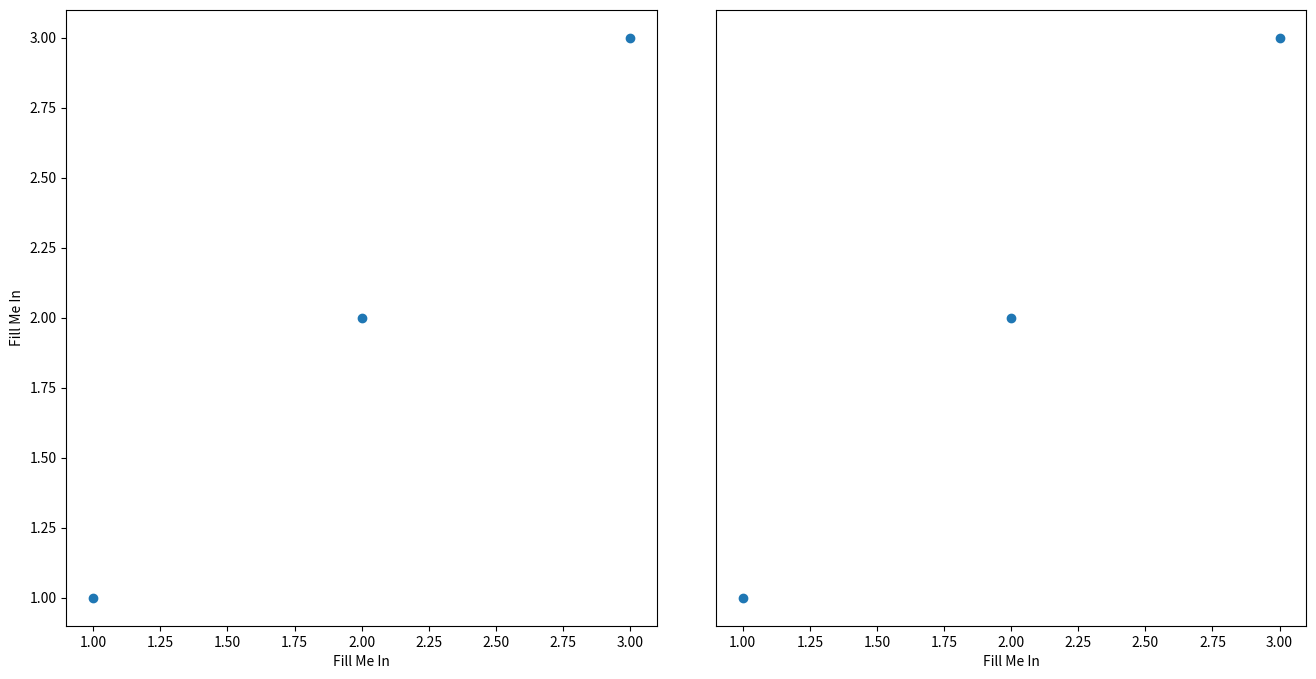

Python code for this plot: (Note: this script raises an exception after producing the figure.)
import pandas as pd
import matplotlib.gridspec as gridspec
import numpy as np
import matplotlib.pyplot as plt

"""
2 plots horizontal
"""
fig = plt.figure(figsize=(16, 8))
gs = gridspec.GridSpec(1, 2)
gs.update(wspace=0.1, hspace=0.35)

# plot structure
xtr_subsplot = fig.add_subplot(gs[0:1, 0:1])
# add what we're plotting
plt.scatter([1,2,3], [1,2,3])
# formatting
plt.xlabel('Fill Me In')
plt.ylabel('Fill Me In')

# plot structure
xtr_subsplot = fig.add_subplot(gs[0:1, 1:2])
# add what we're plotting
plt.scatter([1,2,3], [1,2,3])
# formatting
plt.xlabel('Fill Me In')
plt.yticks([])
plt.savefig('C:/Users/<user>/IdeaProjects/GNS/soar_tree_rings/output_OPEN_ACCESS/gridspec_templates/Two_horizontal.png',
            dpi=300, bbox_inches="tight")
plt.close()


"""
2 plots vertical
"""
fig = plt.figure(figsize=(8, 16))
gs = gridspec.GridSpec(2, 1)
gs.update(wspace=0.1, hspace=0.1)

# plot structure
xtr_subsplot = fig.add_subplot(gs[0:1, 0:1])
# add what we're plotting
plt.scatter([1,2,3], [1,2,3])
# formatting
plt.xticks([])
plt.ylabel('Fill Me In')

# plot structure
xtr_subsplot = fig.add_subplot(gs[1:2, 0:1])
# add what we're plotting
plt.scatter([1,2,3], [1,2,3])
# formatting
plt.xlabel('Fill Me In')
plt.ylabel('Fill Me In')
plt.savefig('C:/Users/<user>/IdeaProjects/GNS/soar_tree_rings/output_OPEN_ACCESS/gridspec_templates/Two_vertl.png',
            dpi=300, bbox_inches="tight")
plt.close()



"""
4 plots horizontal
"""
fig = plt.figure(figsize=(32, 8))
gs = gridspec.GridSpec(1, 4)
gs.update(wspace=0.1, hspace=0.35)

# plot structure
xtr_subsplot = fig.add_subplot(gs[0:1, 0:1])
# add what we're plotting
plt.scatter([1,2,3], [1,2,3])
# formatting
plt.xlabel('Fill Me In')
plt.ylabel('Fill Me In')

# plot structure
xtr_subsplot = fig.add_subplot(gs[0:1, 1:2])
# add what we're plotting
plt.scatter([1,2,3], [1,2,3])
# formatting
plt.xlabel('Fill Me In')
plt.yticks([])

# plot structure
xtr_subsplot = fig.add_subplot(gs[0:1, 2:3])
# add what we're plotting
plt.scatter([1,2,3], [1,2,3])
# formatting
plt.xlabel('Fill Me In')
plt.yticks([])


# plot structure
xtr_subsplot = fig.add_subplot(gs[0:1, 3:4])
# add what we're plotting
plt.scatter([1,2,3], [1,2,3])
# formatting
plt.xlabel('Fill Me In')
plt.yticks([])


plt.savefig('C:/Users/<user>/IdeaProjects/GNS/soar_tree_rings/output_OPEN_ACCESS/gridspec_templates/Four_horizontal.png',
            dpi=300, bbox_inches="tight")
plt.close()



"""
4x2 plots horizontal
"""
fig = plt.figure(figsize=(16, 8))
gs = gridspec.GridSpec(2, 4)
gs.update(wspace=0.1, hspace=0.15)

# TOP ROW
# plot structure
xtr_subsplot = fig.add_subplot(gs[0:1, 0:1])
# add what we're plotting
plt.scatter([1,2,3], [1,2,3])
# formatting
plt.xlabel('Fill Me In')
plt.ylabel('Fill Me In')

# plot structure
xtr_subsplot = fig.add_subplot(gs[0:1, 1:2])
# add what we're plotting
plt.scatter([1,2,3], [1,2,3])
# formatting
plt.xlabel('Fill Me In')
plt.yticks([])

# plot structure
xtr_subsplot = fig.add_subplot(gs[0:1, 2:3])
# add what we're plotting
plt.scatter([1,2,3], [1,2,3])
# formatting
plt.xlabel('Fill Me In')
plt.yticks([])


# plot structure
xtr_subsplot = fig.add_subplot(gs[0:1, 3:4])
# add what we're plotting
plt.scatter([1,2,3], [1,2,3])
# formatting
plt.xlabel('Fill Me In')
plt.yticks([])

# BOTTOM ROW
# plot structure
xtr_subsplot = fig.add_subplot(gs[1:2, 0:1])
# add what we're plotting
plt.scatter([1,2,3], [1,2,3])
# formatting
plt.xlabel('Fill Me In')
plt.ylabel('Fill Me In')

# plot structure
xtr_subsplot = fig.add_subplot(gs[1:2, 1:2])
# add what we're plotting
plt.scatter([1,2,3], [1,2,3])
# formatting
plt.xlabel('Fill Me In')
plt.yticks([])

# plot structure
xtr_subsplot = fig.add_subplot(gs[1:2, 2:3])
# add what we're plotting
plt.scatter([1,2,3], [1,2,3])
# formatting
plt.xlabel('Fill Me In')
plt.yticks([])


# plot structure
xtr_subsplot = fig.add_subplot(gs[1:2, 3:4])
# add what we're plotting
plt.scatter([1,2,3], [1,2,3])
# formatting
plt.xlabel('Fill Me In')
plt.yticks([])


plt.savefig('C:/Users/<user>/IdeaProjects/GNS/soar_tree_rings/output_OPEN_ACCESS/gridspec_templates/Fourx2.png',
            dpi=300, bbox_inches="tight")
plt.close()








"""
2x2 plots horizontal
"""
fig = plt.figure(figsize=(8, 8))
gs = gridspec.GridSpec(2, 2)
gs.update(wspace=0.1, hspace=0.15)

# TOP ROW
# plot structure
xtr_subsplot = fig.add_subplot(gs[0:1, 0:1])
# add what we're plotting
plt.scatter([1,2,3], [1,2,3])
# formatting
plt.xlabel('Fill Me In')
plt.ylabel('Fill Me In')

# plot structure
xtr_subsplot = fig.add_subplot(gs[0:1, 1:2])
# add what we're plotting
plt.scatter([1,2,3], [1,2,3])
# formatting
plt.xlabel('Fill Me In')
plt.yticks([])

# plot structure
xtr_subsplot = fig.add_subplot(gs[1:2, 0:1])
# add what we're plotting
plt.scatter([1,2,3], [1,2,3])
# formatting
plt.xlabel('Fill Me In')
plt.yticks([])


# plot structure
xtr_subsplot = fig.add_subplot(gs[1:2, 1:2])
# add what we're plotting
plt.scatter([1,2,3], [1,2,3])
# formatting
plt.xlabel('Fill Me In')
plt.yticks([])


plt.savefig('C:/Users/<user>/IdeaProjects/GNS/soar_tree_rings/output_OPEN_ACCESS/gridspec_templates/2x2.png',
            dpi=300, bbox_inches="tight")
plt.close()




"""
3x2 plots horizontal
"""
fig = plt.figure(figsize=(8, 8))
gs = gridspec.GridSpec(3, 2)
gs.update(wspace=0.1, hspace=0.15)

# TOP ROW
# plot structure
xtr_subsplot = fig.add_subplot(gs[0:1, 0:1])
# add what we're plotting
plt.scatter([1,2,3], [1,2,3])
# formatting
plt.xlabel('Fill Me In')
plt.ylabel('Fill Me In')

# plot structure
xtr_subsplot = fig.add_subplot(gs[0:1, 1:2])
# add what we're plotting
plt.scatter([1,2,3], [1,2,3])
# formatting
plt.xlabel('Fill Me In')
plt.yticks([])


# plot structure
xtr_subsplot = fig.add_subplot(gs[1:2, 0:1])
# add what we're plotting
plt.scatter([1,2,3], [1,2,3])
# formatting
plt.xlabel('Fill Me In')
plt.yticks([])


# plot structure
xtr_subsplot = fig.add_subplot(gs[1:2, 1:2])
# add what we're plotting
plt.scatter([1,2,3], [1,2,3])
# formatting
plt.xlabel('Fill Me In')
plt.yticks([])


# plot structure
xtr_subsplot = fig.add_subplot(gs[2:3, 0:1])
# add what we're plotting
plt.scatter([1,2,3], [1,2,3])
# formatting
plt.xlabel('Fill Me In')
plt.yticks([])

# plot structure
xtr_subsplot = fig.add_subplot(gs[2:3, 1:2])
# add what we're plotting
plt.scatter([1,2,3], [1,2,3])
# formatting
plt.xlabel('Fill Me In')
plt.yticks([])





plt.savefig('C:/Users/<user>/IdeaProjects/GNS/soar_tree_rings/output_OPEN_ACCESS/gridspec_templates/3x2.png',
            dpi=300, bbox_inches="tight")
plt.close()



"""
3x2 plots horizontal
"""
fig = plt.figure(figsize=(16, 8))
gs = gridspec.GridSpec(2, 3)
gs.update(wspace=0.1, hspace=0.15)

# TOP ROW
# plot structure
xtr_subsplot = fig.add_subplot(gs[0:1, 0:1])
# add what we're plotting
plt.scatter([1,2,3], [1,2,3])
# formatting
plt.xlabel('Fill Me In')
plt.ylabel('Fill Me In')

# plot structure
xtr_subsplot = fig.add_subplot(gs[0:1, 1:2])
# add what we're plotting
plt.scatter([1,2,3], [1,2,3])
# formatting
plt.xlabel('Fill Me In')
plt.yticks([])

# plot structure
xtr_subsplot = fig.add_subplot(gs[0:1, 2:3])
# add what we're plotting
plt.scatter([1,2,3], [1,2,3])
# formatting
plt.xlabel('Fill Me In')
plt.yticks([])

# BOTTOM ROW
# plot structure
xtr_subsplot = fig.add_subplot(gs[1:2, 0:1])
# add what we're plotting
plt.scatter([1,2,3], [1,2,3])
# formatting
plt.xlabel('Fill Me In')
plt.ylabel('Fill Me In')

# plot structure
xtr_subsplot = fig.add_subplot(gs[1:2, 1:2])
# add what we're plotting
plt.scatter([1,2,3], [1,2,3])
# formatting
plt.xlabel('Fill Me In')
plt.yticks([])

# plot structure
xtr_subsplot = fig.add_subplot(gs[1:2, 2:3])
# add what we're plotting
plt.scatter([1,2,3], [1,2,3])
# formatting
plt.xlabel('Fill Me In')
plt.yticks([])

plt.savefig('C:/Users/<user>/IdeaProjects/GNS/soar_tree_rings/output_OPEN_ACCESS/gridspec_templates/3x2.png',
            dpi=300, bbox_inches="tight")
plt.close()
















